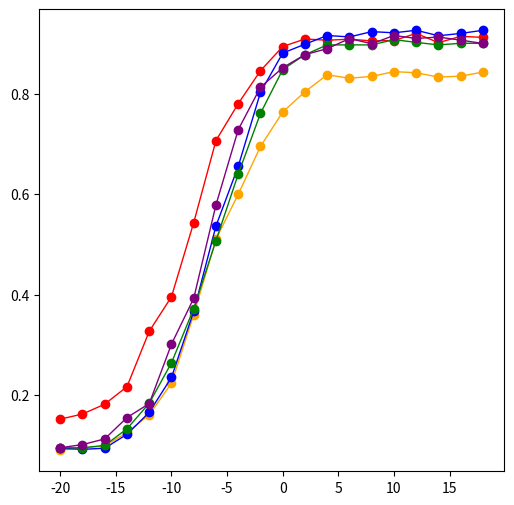

Recreate this plot in Python. (Note: this script raises an exception after producing the figure.)
import matplotlib.pyplot as plt

# optuna 0.6695
y1 = [0.1524,0.1625,0.1822,0.2170,0.3271,0.3960,0.5436,0.7068,0.7803,0.8458,0.8939,
      0.9090,0.9065,0.9086,0.9051,0.9059,0.9200,0.9017,0.9142,0.9122]
average1 = sum(y1) / len(y1)
print(f"均值为: {average1:.4f}")

#DAE 0.5614
y2 = [0.0904,0.0950,0.0990,0.1259,0.1609,0.2240,0.3600,0.5104,0.6000,0.6950,0.7636,
      0.8040,0.8377,0.8309,0.8345,0.8440,0.8418,0.8331,0.8350,0.8431]
average2 = sum(y2) / len(y2)
print(f"均值为: {average2:.4f}")
#MCLDNN 0.6154
y3 = [0.0945,0.0922,0.0945,0.1222,0.1659,0.2354,0.3668,0.5368,0.6554,0.8027,0.8809,
      0.8986,0.9159,0.9131,0.9236,0.9213,0.9263,0.9154,0.9200,0.9263]
average3 = sum(y3) / len(y3)
print(f"均值为: {average3:.4f}")
#PET_CGDNN 0.6039
y4 = [0.0954,0.0954,0.1000,0.1331,0.1840,0.2645,0.3722,0.5077,0.6400,0.7609,0.8481,
      0.8777,0.8972,0.8972,0.8972,0.9077,0.9022,0.8972,0.9004,0.9004]
average4 = sum(y4) / len(y4)
print(f"均值为: {average4:.4f}")
#MHNN 0.6218
y5 = [0.0955,0.1017,0.1130,0.1555,0.1833,0.3016,0.3929,0.5788,0.7284,0.8129,0.8518,
      0.8778,0.8897,0.9098,0.8995,0.9159,0.9101,0.9128,0.9067,0.9000]
average5 = sum(y5) / len(y5)
print(f"均值为: {average5:.4f}")
#WACN 0.5709
y6 = [0.0999,0.0971,0.1031,0.1359,0.1578,0.2318,0.3636,0.5120,0.6584,0.7273,0.7824]
      # 0.8312,0.8274,0.8389,0.8285,0.8447,0.8463,0.8443,0.8460,0.8408]
average6 = sum(y6) / len(y6)
print(f"均值为: {average6:.4f}")
# optuna_BN 0.6555
# y7 = [0.1295,0.1366,0.1673,0.2162,0.2892,0.3432,0.4835,0.6634,0.7487,0.8373,0.8876,0.9003,0.9004,0.9019,0.9080,0.9078,0.9149,0.9174,0.9170,0.9203]

# optuna_BN_Z-score 0.6730
# y8 = [0.1588,0.1652,0.1872,0.2413,0.3239,0.4017,0.5208,0.7207,0.7938,0.8625,0.9057,0.9027,0.9042,0.9088,0.9071,0.9168,0.9153,0.9120,0.9146,0.9218]

x = [-20,-18,-16,-14,-12,-10,-8,-6,-4,-2,0,2,4,6,8,10,12,14,16,18]
plt.figure(figsize=(6, 6))

plt.plot(x, y1, linewidth=1, color="red", marker="o")
plt.plot(x, y2, linewidth=1, color="orange", marker="o")
plt.plot(x, y3, linewidth=1, color="blue", marker="o")
plt.plot(x, y4, linewidth=1, color="green", marker="o")
plt.plot(x, y5, linewidth=1, color="purple", marker="o")
plt.plot(x, y6, linewidth=1, color="cyan", marker="o")
# plt.plot(x, y7, linewidth=1, color="pink", marker="o")
# plt.plot(x, y8, linewidth=1, color="brown", marker="o")


plt.xlabel("SNR(dB)")
plt.ylabel("accuracy")
# plt.title(f'recognition accuracy of RML2016.10a')

plt.legend(["optuna","DAE","MCLDNN","PET_CGDNN","MHNN","WACN"], loc="lower right")

plt.xlim([-20, 20])
plt.ylim([0, 1])

plt.grid()
acc = [0.1, 0.2, 0.3, 0.4, 0.5, 0.6, 0.7, 0.8, 0.9, 1.0]
plt.yticks(acc)
plt.xticks(x)

plt.show()

